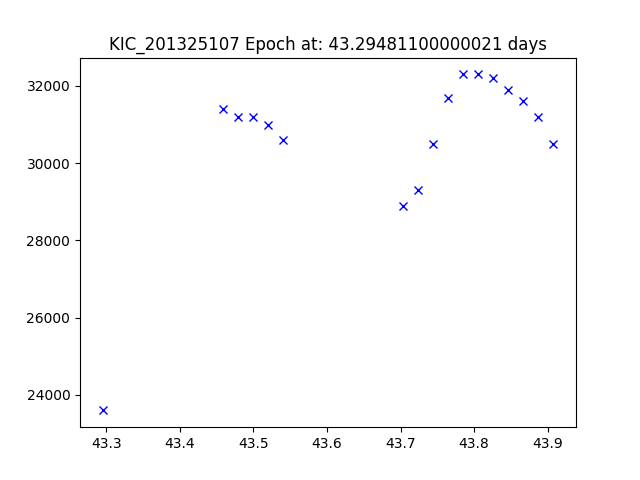

The file beside this chart, header and first rows:
JDtimes, observed fluxes, observed uncertainties
43.29, 23600, 6.62
43.46, 31400, 6.62
43.48, 31200, 6.62
43.5, 31200, 6.62
43.52, 31000, 6.62
43.54, 30600, 6.62
43.7, 28900, 6.62
43.72, 29300, 6.62
43.74, 30500, 6.62
43.76, 31700, 6.62
43.79, 32300, 6.62
43.81, 32300, 6.62
43.83, 32200, 6.62
43.85, 31900, 6.62
43.87, 31600, 6.62
43.89, 31200, 6.62
43.91, 30500, 6.62
